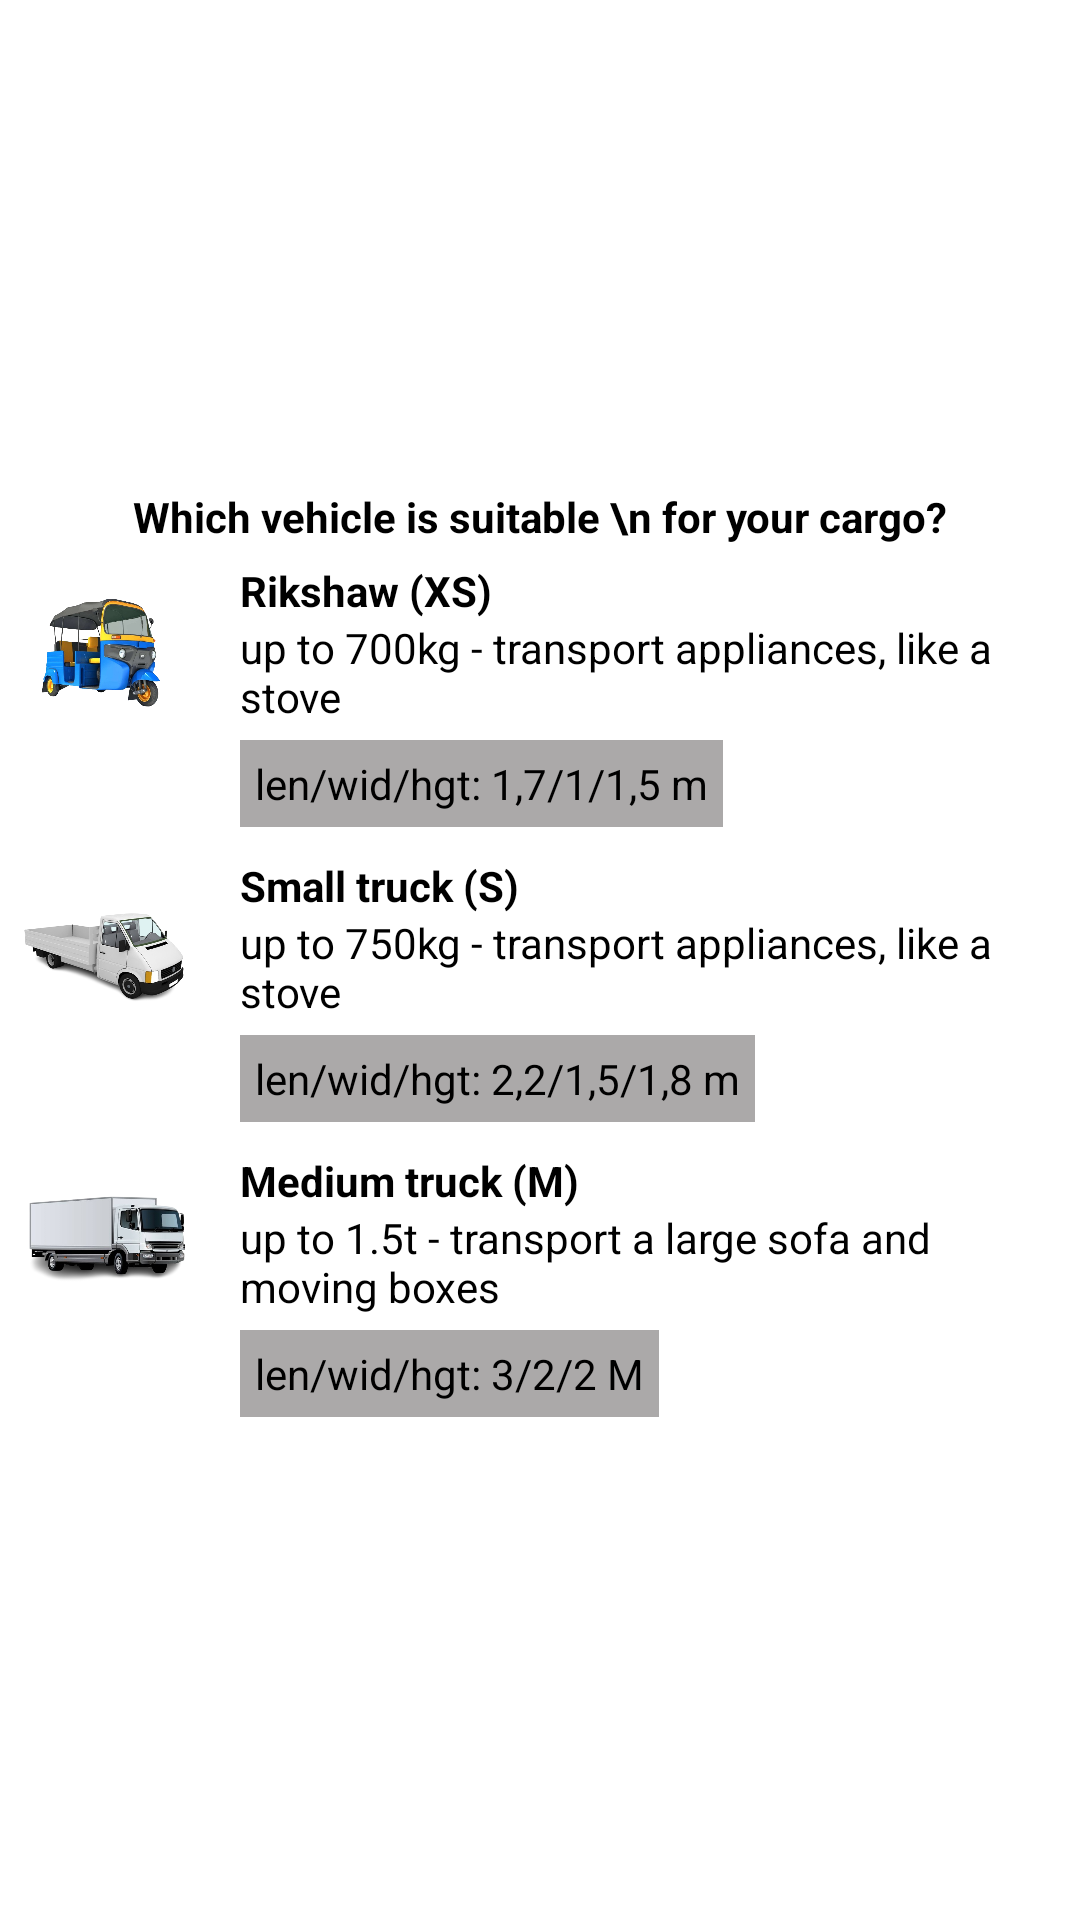

Produce the Android XML layout that renders to this screen, including the resource entries it uses.
<!-- AndroidManifest.xml: application theme Theme.LongDrive -->
<!-- res/layout/vehicle_size_layout.xml -->
<?xml version="1.0" encoding="utf-8"?>
<LinearLayout xmlns:android="http://schemas.android.com/apk/res/android"
    android:layout_width="match_parent"
    android:layout_height="match_parent"
    android:orientation="vertical"
    android:gravity="center">

    <RelativeLayout
        android:layout_width="match_parent"
        android:layout_height="wrap_content">

        <TextView
            android:layout_width="match_parent"
            android:layout_height="wrap_content"
            android:text="Which vehicle is suitable \n for your cargo?"
            android:textStyle="bold"
            android:textColor="@color/black"
            android:gravity="center"
            android:layout_centerVertical="true"/>

        <ImageView
            android:id="@+id/closeButton"
            android:layout_width="wrap_content"
            android:layout_height="wrap_content"
            android:src="@drawable/ic_cancel"
            android:layout_margin="10dp"
            android:layout_centerVertical="true"
            android:layout_alignParentRight="true"/>
    </RelativeLayout>

    <RelativeLayout
        android:id="@+id/rikshaw"
        android:layout_width="match_parent"
        android:layout_height="wrap_content"
        android:layout_margin="5dp">

        <ImageView
            android:id="@+id/v1"
            android:layout_width="60dp"
            android:layout_height="60dp"
            android:src="@drawable/rikshaw"/>

        <LinearLayout
            android:layout_width="match_parent"
            android:layout_height="wrap_content"
            android:orientation="vertical"
            android:paddingLeft="15dp"
            android:layout_toEndOf="@id/v1">

            <TextView
                android:layout_width="match_parent"
                android:layout_height="wrap_content"
                android:text="Rikshaw (XS)"
                android:textColor="@color/black"
                android:textStyle="bold"/>

            <TextView
                android:layout_width="match_parent"
                android:layout_height="wrap_content"
                android:text="up to 700kg - transport appliances, like a stove"
                android:textColor="@color/black" />

            <TextView
                android:layout_width="wrap_content"
                android:layout_height="wrap_content"
                android:text="len/wid/hgt: 1,7/1/1,5 m"
                android:textColor="@color/black"
                android:padding="5dp"
                android:layout_marginTop="5dp"
                android:background="@color/gray"/>


        </LinearLayout>
    </RelativeLayout>

    <RelativeLayout
        android:id="@+id/small_truck"
        android:layout_width="match_parent"
        android:layout_height="wrap_content"
        android:layout_margin="5dp">

        <ImageView
            android:id="@+id/v2"
            android:layout_width="60dp"
            android:layout_height="60dp"
            android:src="@drawable/small_truck"/>

        <LinearLayout
            android:layout_width="match_parent"
            android:layout_height="wrap_content"
            android:orientation="vertical"
            android:paddingLeft="15dp"
            android:layout_toEndOf="@id/v2">

            <TextView
                android:layout_width="match_parent"
                android:layout_height="wrap_content"
                android:text="Small truck (S)"
                android:textColor="@color/black"
                android:textStyle="bold"/>

            <TextView
                android:layout_width="match_parent"
                android:layout_height="wrap_content"
                android:text="up to 750kg - transport appliances, like a stove"
                android:textColor="@color/black" />

            <TextView
                android:layout_width="wrap_content"
                android:layout_height="wrap_content"
                android:text="len/wid/hgt: 2,2/1,5/1,8 m"
                android:textColor="@color/black"
                android:padding="5dp"
                android:layout_marginTop="5dp"
                android:background="@color/gray"/>


        </LinearLayout>
    </RelativeLayout>

    <RelativeLayout
        android:id="@+id/medium_truck"
        android:layout_width="match_parent"
        android:layout_height="wrap_content"
        android:layout_margin="5dp">

        <ImageView
            android:id="@+id/v3"
            android:layout_width="60dp"
            android:layout_height="60dp"
            android:src="@drawable/medium_truck"/>

        <LinearLayout
            android:layout_width="match_parent"
            android:layout_height="wrap_content"
            android:orientation="vertical"
            android:paddingLeft="15dp"
            android:layout_toEndOf="@id/v3">

            <TextView
                android:layout_width="match_parent"
                android:layout_height="wrap_content"
                android:text="Medium truck (M)"
                android:textColor="@color/black"
                android:textStyle="bold"/>

            <TextView
                android:layout_width="match_parent"
                android:layout_height="wrap_content"
                android:text="up to 1.5t - transport a large sofa and moving boxes"
                android:textColor="@color/black" />

            <TextView
                android:layout_width="wrap_content"
                android:layout_height="wrap_content"
                android:text="len/wid/hgt: 3/2/2 M"
                android:textColor="@color/black"
                android:padding="5dp"
                android:layout_marginTop="5dp"
                android:background="@color/gray"/>


        </LinearLayout>
    </RelativeLayout>

</LinearLayout>
<!-- resources referenced by this layout -->
<resources>
  <color name="black">#FF000000</color>
  <color name="gray">#ABA9A9</color>
  <!-- drawable medium_truck: png bitmap (drawable, 124292 bytes) -->
  <!-- drawable rikshaw: png bitmap (drawable, 213816 bytes) -->
  <!-- drawable small_truck: png bitmap (drawable, 122197 bytes) -->
  <style name="Theme.LongDrive" parent="Base.Theme.LongDrive" />
  <style name="Base.Theme.LongDrive" parent="Theme.MaterialComponents.DayNight.DarkActionBar">
          <item name="colorPrimary">@color/primary</item>
          <item name="colorPrimaryVariant">@color/primary</item>
          <item name="colorOnPrimary">@color/white</item>
          <item name="colorSecondary">@color/primary</item>
          <item name="colorOnSecondary">@color/black</item>
          <item name="android:statusBarColor">?attr/colorPrimaryVariant</item>
      </style>
  <color name="primary">#acec2c</color>
  <color name="white">#FFFFFFFF</color>
</resources>
